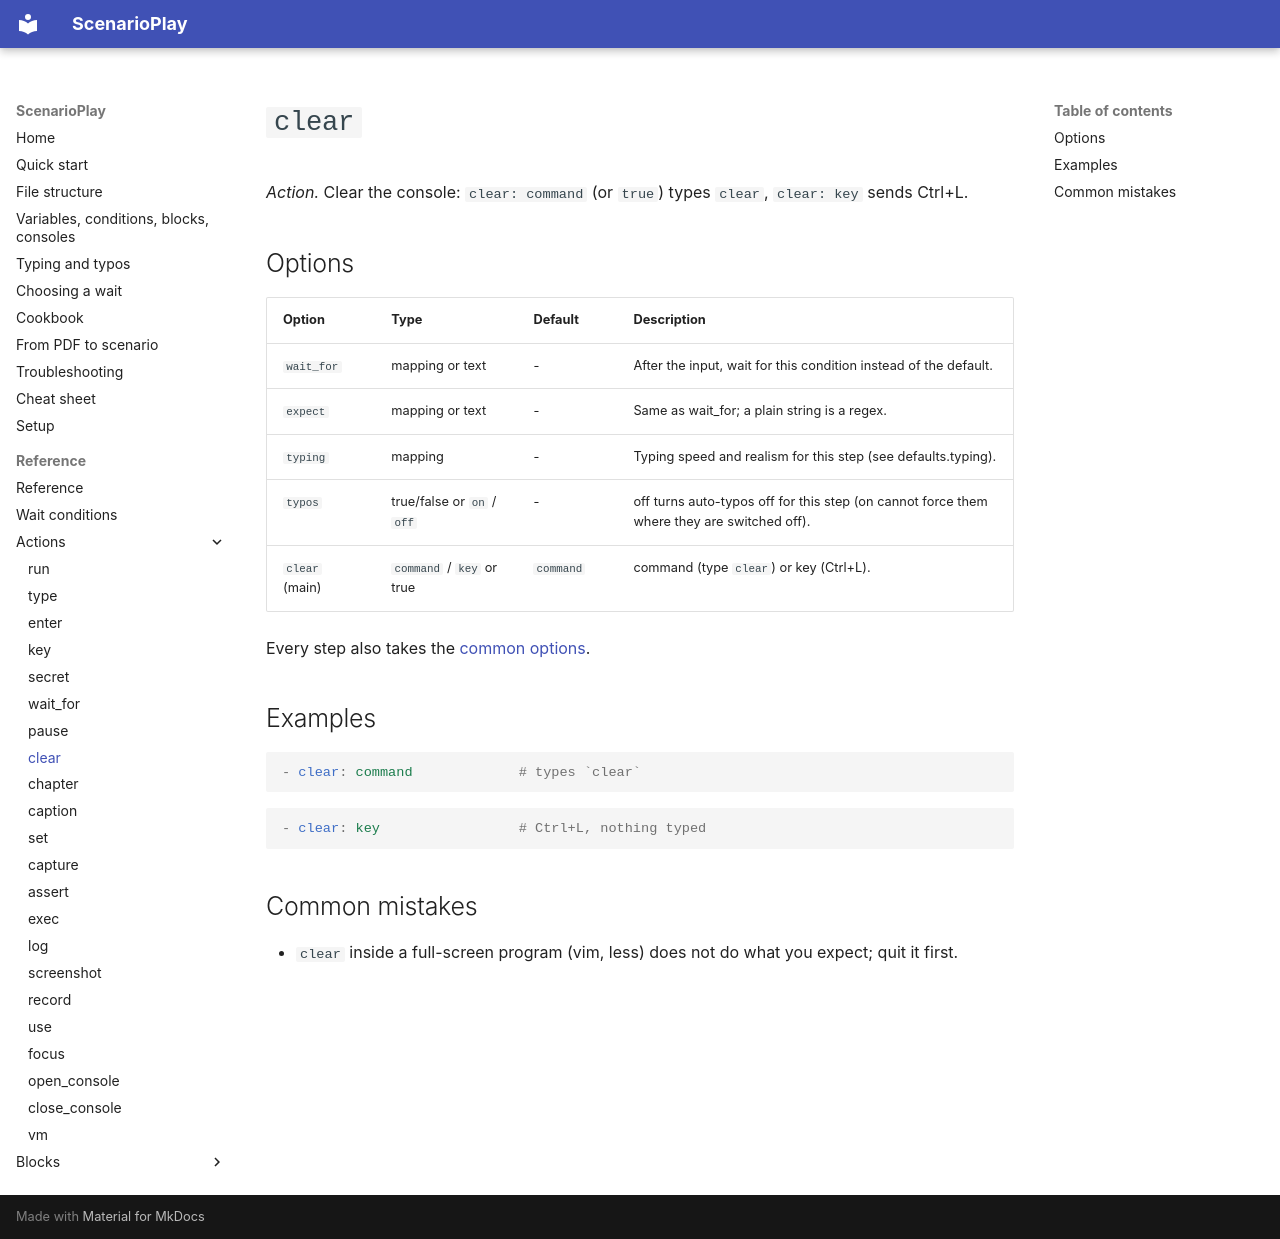

repository: ez4gotit/DemoTyper · page: reference/clear/index.html · generator: mkdocs

# `clear`

*Action.* Clear the console: `clear: command` (or `true`) types `clear`, `clear: key` sends Ctrl+L.

## Options

| Option | Type | Default | Description |
| --- | --- | --- | --- |
| `wait_for` | mapping or text | - | After the input, wait for this condition instead of the default. |
| `expect` | mapping or text | - | Same as wait_for; a plain string is a regex. |
| `typing` | mapping | - | Typing speed and realism for this step (see defaults.typing). |
| `typos` | true/false or `on` / `off` | - | off turns auto-typos off for this step (on cannot force them where they are switched off). |
| `clear` (main) | `command` / `key` or true | `command` | command (type `clear`) or key (Ctrl+L). |

Every step also takes the [common options](index.md#common-options).

## Examples

```yaml
- clear: command             # types `clear`
```

```yaml
- clear: key                 # Ctrl+L, nothing typed
```

## Common mistakes

- `clear` inside a full-screen program (vim, less) does not do what you expect; quit it first.
